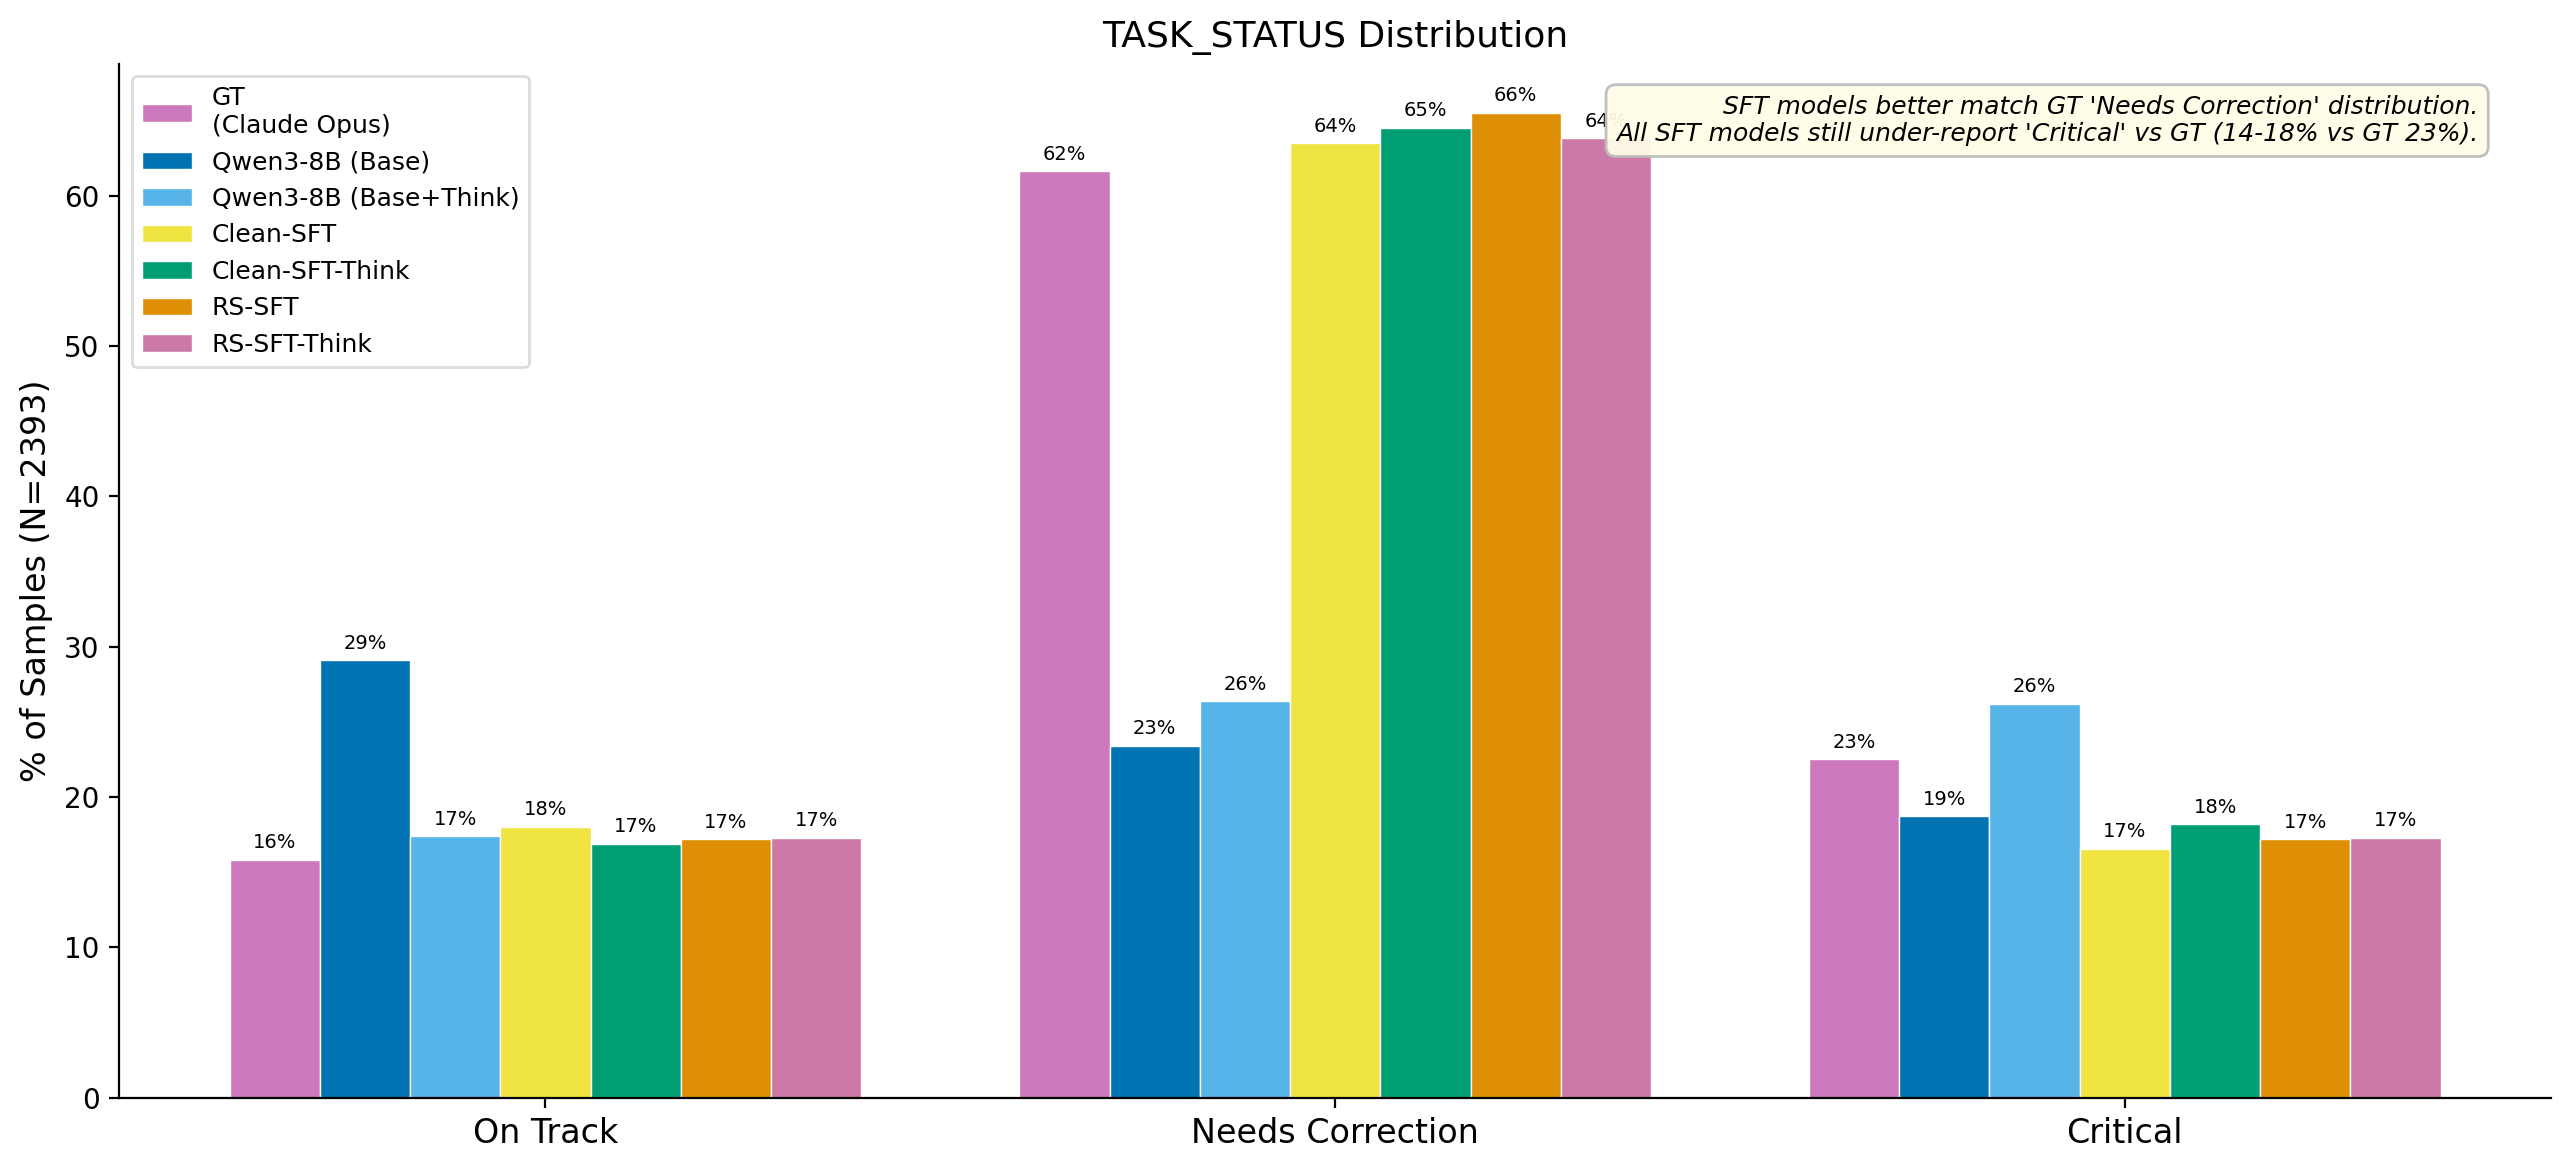

Values plotted in this chart, from the file beside it:
Status, Ground Truth (Claude Opus), Qwen3-8B (Base), Qwen3-8B (Base+Think), Clean-SFT, Clean-SFT-Think, RS-SFT, RS-SFT-Think
On track, 379 (15.8%), 696 (29.1%), 416 (17.4%), 431 (18.0%), 404 (16.9%), 411 (17.2%), 414 (17.3%)
Needs correction, 1475 (61.6%), 560 (23.4%), 631 (26.4%), 1520 (63.5%), 1544 (64.5%), 1568 (65.5%), 1528 (63.9%)
Critical intervention required, 539 (22.5%), 448 (18.7%), 627 (26.2%), 396 (16.5%), 435 (18.2%), 411 (17.2%), 414 (17.3%)
Unparseable, 0 (0.0%), 689 (28.8%), 719 (30.0%), 46 (1.9%), 10 (0.4%), 3 (0.1%), 37 (1.5%)
